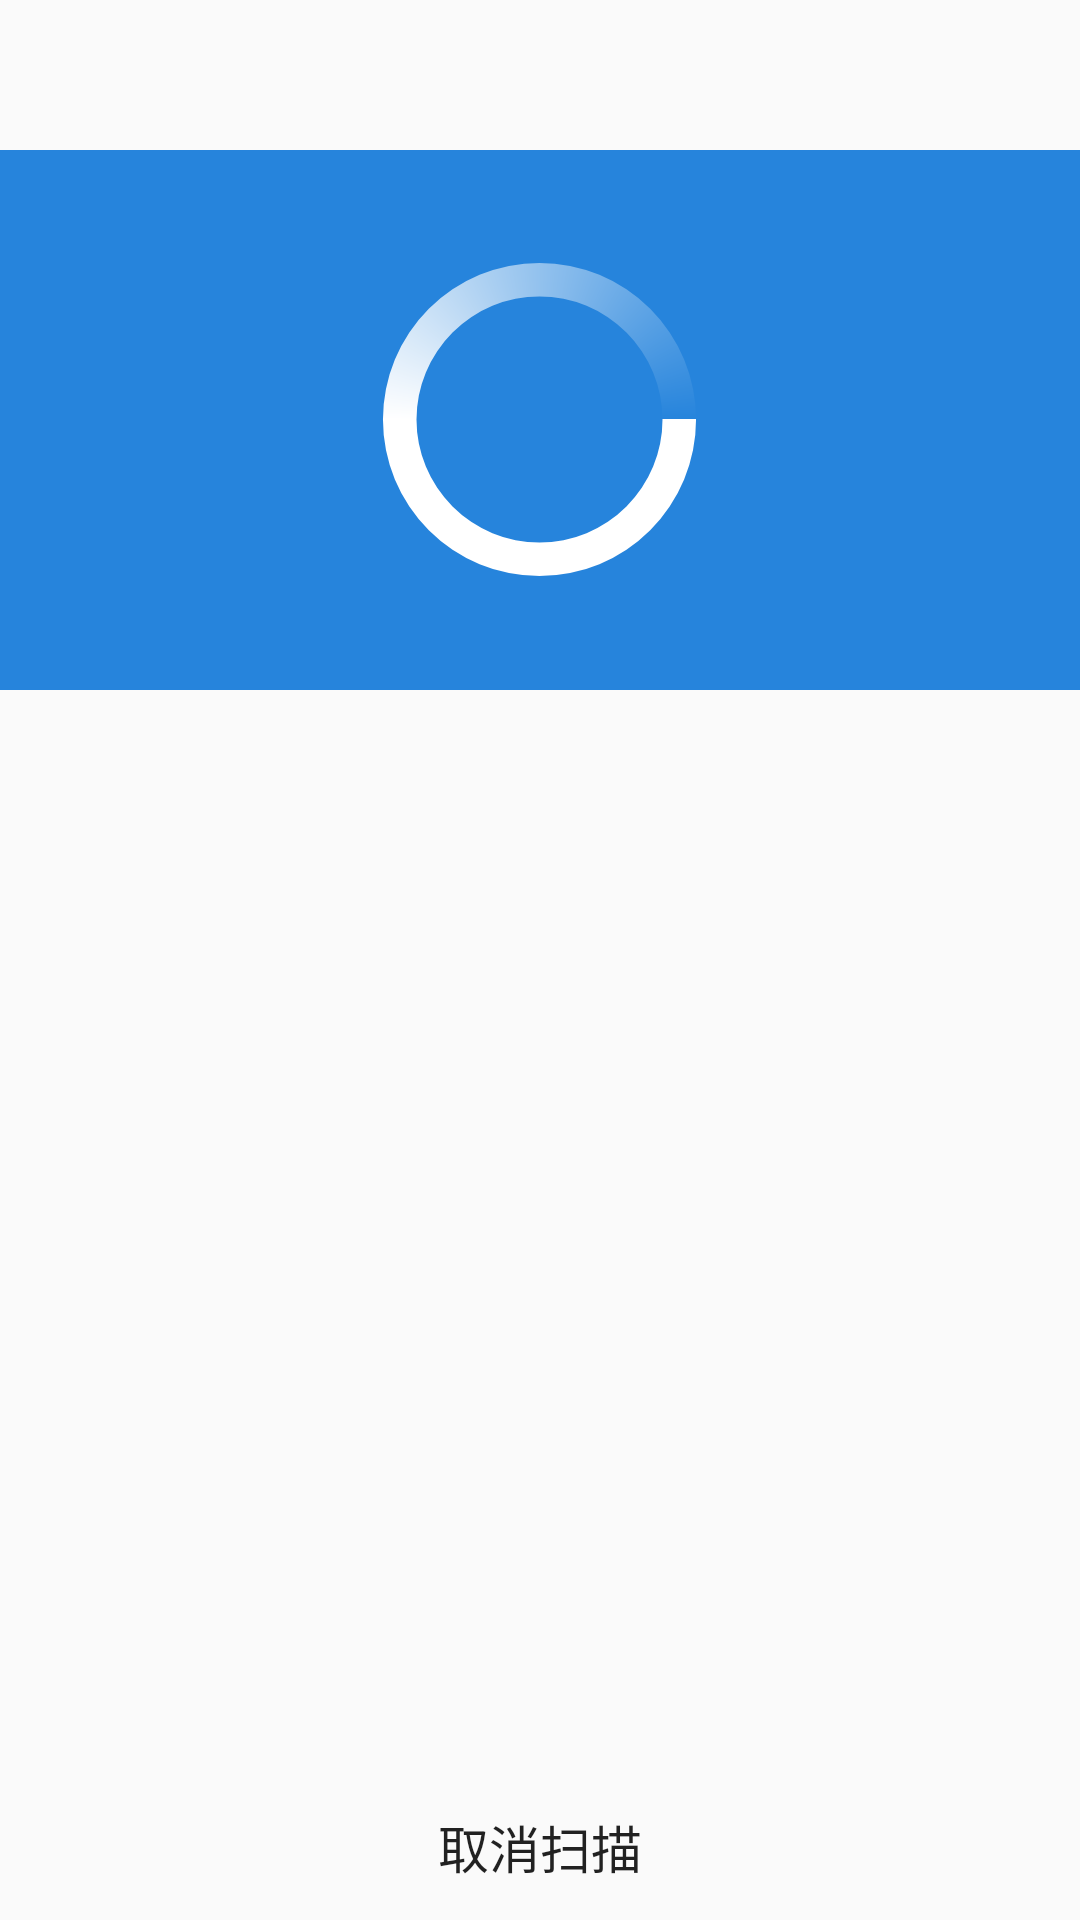

This screen was rendered from an Android layout file. Write that file and the resources it references.
<!-- AndroidManifest.xml: application theme AppTheme -->
<!-- res/layout/activity_virusscanspeed.xml -->
<?xml version="1.0" encoding="utf-8"?>
<LinearLayout xmlns:android="http://schemas.android.com/apk/res/android"
              android:layout_width="match_parent"
              android:layout_height="match_parent"
              android:orientation="vertical">

    <include layout="@layout/titelbar"/>

    <RelativeLayout
        android:layout_width="match_parent"
        android:layout_height="180dp"
        android:background="@color/blue">
        <ProgressBar
            android:id="@+id/ProgressBar"
            style="?android:attr/progressBarStyle"
            android:layout_width="130dp"
            android:layout_height="123dp"
            android:layout_centerInParent="true"
            android:indeterminate="false"
            android:indeterminateDrawable="@drawable/progressbar"
            />
        <TextView
            android:id="@+id/tv_scanproceess"
            style="@style/wrapcontent"
            android:layout_centerInParent="true"
            android:textColor="@color/white"
            android:textSize="42sp"
            android:textStyle="bold"/>

        <LinearLayout
            android:layout_width="match_parent"
            android:layout_height="wrap_content"
            android:layout_alignParentBottom="true"
            android:layout_marginBottom="10dp"
            android:layout_marginLeft="10dp"
            android:gravity="center_vertical"
            android:orientation="horizontal">

            <ImageView
                android:id="@+id/img_sanningicon"
                android:layout_width="35dp"
                android:layout_height="35dp"
                android:background="@drawable/scanning_icon"/>

            <TextView
                android:id="@+id/tv_scanapp"
                style="@style/textview16sp"
                android:layout_marginLeft="5dp"
                android:textColor="@color/white"/>
        </LinearLayout>
    </RelativeLayout>

    <ListView
        android:id="@+id/lv_scanapp"
        android:layout_width="match_parent"
        android:layout_height="wrap_content"
        android:layout_weight="10"/>

    <LinearLayout
        android:layout_width="match_parent"
        android:layout_height="wrap_content"
        android:layout_margin="5dp"
        android:gravity="center">

        <Button
            android:id="@+id/btn_canlescan"
            android:layout_width="316dp"
            android:layout_height="39dp"
            android:background="@drawable/shape"
            android:text="取消扫描"
            android:textSize="17sp"/>
    </LinearLayout>
</LinearLayout>
<!-- res/layout/titelbar.xml (included above) -->
<?xml version="1.0" encoding="UTF-8"?>
<RelativeLayout xmlns:android="http://schemas.android.com/apk/res/android"
    android:id="@+id/r1_tielbar"
    android:layout_width="match_parent"
    android:layout_height="50dp">

    <TextView
        android:id="@+id/tv_title"
        android:layout_width="wrap_content"
        android:layout_height="wrap_content"
        android:layout_centerInParent="true"
        android:textColor="@color/white"
        android:textSize="20sp" />

    <ImageView
        android:id="@+id/imgv_letfbtn"
        android:layout_width="30dp"
        android:layout_height="30dp"
        android:layout_alignParentLeft="true"
        android:layout_centerVertical="true"
        android:layout_marginLeft="10dp" />

    <ImageView
        android:layout_width="30dp"
        android:layout_height="30dp"
        android:layout_alignParentRight="true"
        android:layout_centerVertical="true"
        android:layout_marginRight="10dp" />

</RelativeLayout>
<!-- resources referenced by this layout -->
<resources>
  <color name="blue">#2684DC</color>
  <color name="white">#ffffff</color>
  <!-- drawable progressbar (drawable) -->
  <?xml version="1.0" encoding="utf-8"?>
  <rotate xmlns:android="http://schemas.android.com/apk/res/android"
      android:fromDegrees="0"
      android:pivotX="50%"
      android:pivotY="50%"
      android:toDegrees="320" >
  
      <shape
          android:innerRadiusRatio="3"
          android:shape="ring"
          android:thicknessRatio="11"
          android:useLevel="false" >
  
          <gradient
              android:centerColor="#ffffff"
              android:centerY="0.50"
              android:endColor="#2684DC"
              android:startColor="#ffffff"
              android:type="sweep"
              android:useLevel="false" />
      </shape>
  
  </rotate>
  <!-- drawable shape (drawable) -->
  <?xml version="1.0" encoding="UTF-8"?>
  <shape
      xmlns:android="http//schemas.android.com/apk/res/android"
      android:shape="rectangle">
      
      <selector>
          <solid
              android:color="#00000000"
              android:state_pressde="false"/>
          <solid
              android:color="#2684DC"
              android:state_pressde="ture"/>
      </selector>
      
      
      <corners android:radius="15dp"/>
  
      
      <padding
          android:left="10dp"
          android:right="10dp"
          />
  </shape>
  <style name="textview16sp" parent="wrapcontent">
          <item name="android:textSize">16sp</item>
          <item name="android:gravity">center_vertical</item>
      </style>
  <style name="wrapcontent">
          <item name="android:layout_width">wrap_content</item>
          <item name="android:layout_height">wrap_content</item>
      </style>
  <style name="AppTheme" parent="Theme.AppCompat.Light.DarkActionBar">
          
          <item name="colorPrimary">@color/colorPrimary</item>
          <item name="colorPrimaryDark">@color/colorPrimaryDark</item>
          <item name="colorAccent">@color/colorAccent</item>
      </style>
  <color name="colorPrimary">#3F51B5</color>
  <color name="colorPrimaryDark">#303F9F</color>
  <color name="colorAccent">#2684DC</color>
</resources>
